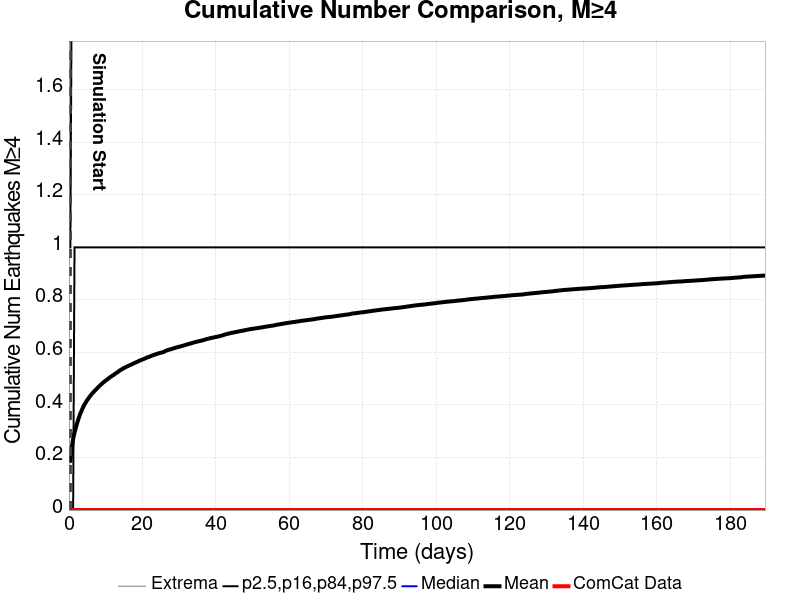

The table this chart was drawn from, first rows:
Time (days), ComCat Data, Simulation Mean, Simulation Median, Simulation Mode, Simulation Minimum, Simulation Maximum, 2.5 %-ile, 16 %-ile, 84 %-ile, 97.5 %-ile
0.0, 0.0, , , , , , , , , 
0.3796, 0.0, 0.1878, 0.0, 0.0, 0.0, 92.0, 0.0, 0.0, 0.0, 1.0
0.7591, 0.0, 0.2371, 0.0, 0.0, 0.0, 104.0, 0.0, 0.0, 0.0, 2.0
1.139, 0.0, 0.2704, 0.0, 0.0, 0.0, 114.0, 0.0, 0.0, 0.0, 2.0
1.518, 0.0, 0.295, 0.0, 0.0, 0.0, 137.0, 0.0, 0.0, 1.0, 2.0
1.898, 0.0, 0.3149, 0.0, 0.0, 0.0, 143.0, 0.0, 0.0, 1.0, 2.0
2.277, 0.0, 0.3329, 0.0, 0.0, 0.0, 149.0, 0.0, 0.0, 1.0, 2.0
2.657, 0.0, 0.3499, 0.0, 0.0, 0.0, 153.0, 0.0, 0.0, 1.0, 2.0
3.036, 0.0, 0.3653, 0.0, 0.0, 0.0, 167.0, 0.0, 0.0, 1.0, 2.0
3.416, 0.0, 0.3776, 0.0, 0.0, 0.0, 183.0, 0.0, 0.0, 1.0, 2.0
3.796, 0.0, 0.3898, 0.0, 0.0, 0.0, 195.0, 0.0, 0.0, 1.0, 2.0
4.175, 0.0, 0.4007, 0.0, 0.0, 0.0, 199.0, 0.0, 0.0, 1.0, 2.0
4.555, 0.0, 0.4094, 0.0, 0.0, 0.0, 204.0, 0.0, 0.0, 1.0, 2.0
4.934, 0.0, 0.4177, 0.0, 0.0, 0.0, 213.0, 0.0, 0.0, 1.0, 2.0
5.314, 0.0, 0.4253, 0.0, 0.0, 0.0, 214.0, 0.0, 0.0, 1.0, 2.0
5.693, 0.0, 0.4326, 0.0, 0.0, 0.0, 219.0, 0.0, 0.0, 1.0, 2.0
6.073, 0.0, 0.4397, 0.0, 0.0, 0.0, 223.0, 0.0, 0.0, 1.0, 2.0
6.452, 0.0, 0.4457, 0.0, 0.0, 0.0, 225.0, 0.0, 0.0, 1.0, 2.0
6.832, 0.0, 0.4512, 0.0, 0.0, 0.0, 226.0, 0.0, 0.0, 1.0, 2.0
7.211, 0.0, 0.4568, 0.0, 0.0, 0.0, 228.0, 0.0, 0.0, 1.0, 2.0
7.591, 0.0, 0.4623, 0.0, 0.0, 0.0, 229.0, 0.0, 0.0, 1.0, 2.0
7.971, 0.0, 0.468, 0.0, 0.0, 0.0, 231.0, 0.0, 0.0, 1.0, 2.0
8.35, 0.0, 0.4729, 0.0, 0.0, 0.0, 234.0, 0.0, 0.0, 1.0, 2.0
8.73, 0.0, 0.4782, 0.0, 0.0, 0.0, 237.0, 0.0, 0.0, 1.0, 2.0
9.109, 0.0, 0.4828, 0.0, 0.0, 0.0, 242.0, 0.0, 0.0, 1.0, 2.0
9.489, 0.0, 0.4875, 0.0, 0.0, 0.0, 243.0, 0.0, 0.0, 1.0, 2.0
9.868, 0.0, 0.4915, 0.0, 0.0, 0.0, 245.0, 0.0, 0.0, 1.0, 2.0
10.25, 0.0, 0.4956, 0.0, 0.0, 0.0, 246.0, 0.0, 0.0, 1.0, 2.0
10.63, 0.0, 0.4995, 0.0, 0.0, 0.0, 246.0, 0.0, 0.0, 1.0, 2.0
11.01, 0.0, 0.5037, 0.0, 0.0, 0.0, 250.0, 0.0, 0.0, 1.0, 2.0
11.39, 0.0, 0.5075, 0.0, 0.0, 0.0, 250.0, 0.0, 0.0, 1.0, 3.0
11.77, 0.0, 0.5112, 0.0, 0.0, 0.0, 251.0, 0.0, 0.0, 1.0, 3.0
12.15, 0.0, 0.5144, 0.0, 0.0, 0.0, 251.0, 0.0, 0.0, 1.0, 3.0
12.53, 0.0, 0.5185, 0.0, 0.0, 0.0, 253.0, 0.0, 0.0, 1.0, 3.0
12.9, 0.0, 0.5219, 0.0, 0.0, 0.0, 258.0, 0.0, 0.0, 1.0, 3.0
13.28, 0.0, 0.5253, 0.0, 0.0, 0.0, 259.0, 0.0, 0.0, 1.0, 3.0
13.66, 0.0, 0.5297, 0.0, 0.0, 0.0, 260.0, 0.0, 0.0, 1.0, 3.0
14.04, 0.0, 0.5333, 0.0, 0.0, 0.0, 262.0, 0.0, 0.0, 1.0, 3.0
14.42, 0.0, 0.5364, 0.0, 0.0, 0.0, 262.0, 0.0, 0.0, 1.0, 3.0
14.8, 0.0, 0.5396, 0.0, 0.0, 0.0, 265.0, 0.0, 0.0, 1.0, 3.0
15.18, 0.0, 0.5424, 0.0, 0.0, 0.0, 265.0, 0.0, 0.0, 1.0, 3.0
15.56, 0.0, 0.545, 0.0, 0.0, 0.0, 265.0, 0.0, 0.0, 1.0, 3.0
15.94, 0.0, 0.5474, 0.0, 0.0, 0.0, 266.0, 0.0, 0.0, 1.0, 3.0
16.32, 0.0, 0.5497, 0.0, 0.0, 0.0, 267.0, 0.0, 0.0, 1.0, 3.0
16.7, 0.0, 0.5522, 0.0, 0.0, 0.0, 268.0, 0.0, 0.0, 1.0, 3.0
17.08, 0.0, 0.5549, 0.0, 0.0, 0.0, 270.0, 0.0, 0.0, 1.0, 3.0
17.46, 0.0, 0.5574, 0.0, 0.0, 0.0, 271.0, 0.0, 0.0, 1.0, 3.0
17.84, 0.0, 0.5598, 0.0, 0.0, 0.0, 271.0, 0.0, 0.0, 1.0, 3.0
18.22, 0.0, 0.5625, 0.0, 0.0, 0.0, 272.0, 0.0, 0.0, 1.0, 3.0
18.6, 0.0, 0.5646, 0.0, 0.0, 0.0, 273.0, 0.0, 0.0, 1.0, 3.0
18.98, 0.0, 0.5673, 0.0, 0.0, 0.0, 275.0, 0.0, 0.0, 1.0, 3.0
19.36, 0.0, 0.5695, 0.0, 0.0, 0.0, 276.0, 0.0, 0.0, 1.0, 3.0
19.74, 0.0, 0.572, 0.0, 0.0, 0.0, 281.0, 0.0, 0.0, 1.0, 3.0
20.12, 0.0, 0.5739, 0.0, 0.0, 0.0, 282.0, 0.0, 0.0, 1.0, 3.0
20.5, 0.0, 0.5759, 0.0, 0.0, 0.0, 282.0, 0.0, 0.0, 1.0, 3.0
20.88, 0.0, 0.5784, 0.0, 0.0, 0.0, 282.0, 0.0, 0.0, 1.0, 3.0
21.25, 0.0, 0.5807, 0.0, 0.0, 0.0, 282.0, 0.0, 0.0, 1.0, 3.0
21.63, 0.0, 0.5825, 0.0, 0.0, 0.0, 283.0, 0.0, 0.0, 1.0, 3.0
22.01, 0.0, 0.5845, 0.0, 0.0, 0.0, 283.0, 0.0, 0.0, 1.0, 3.0
22.39, 0.0, 0.587, 0.0, 0.0, 0.0, 284.0, 0.0, 0.0, 1.0, 3.0
... 440 more rows
